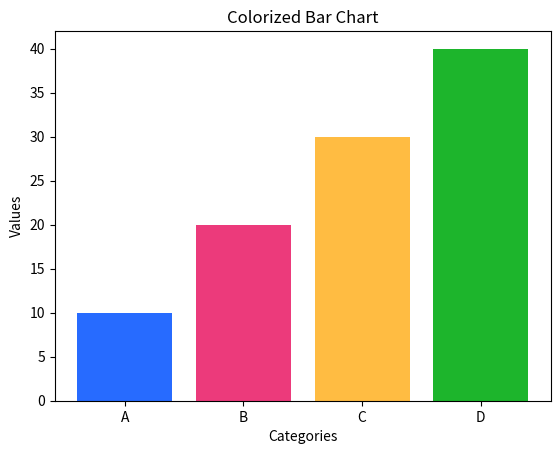

Python code for this plot:
import matplotlib.pyplot as plt

# Sample data
categories = ['A', 'B', 'C', 'D']
values_bar = [10, 20, 30, 40]
values_line = [15, 25, 35, 45]
colors=['#276BFF','#EC3A7B','#FFBC42','#1DB52C']
# Create a bar chart
plt.bar(categories, values_bar, color=colors)
plt.xlabel('Categories')
plt.ylabel('Values')
plt.title('Colorized Bar Chart')
plt.show()